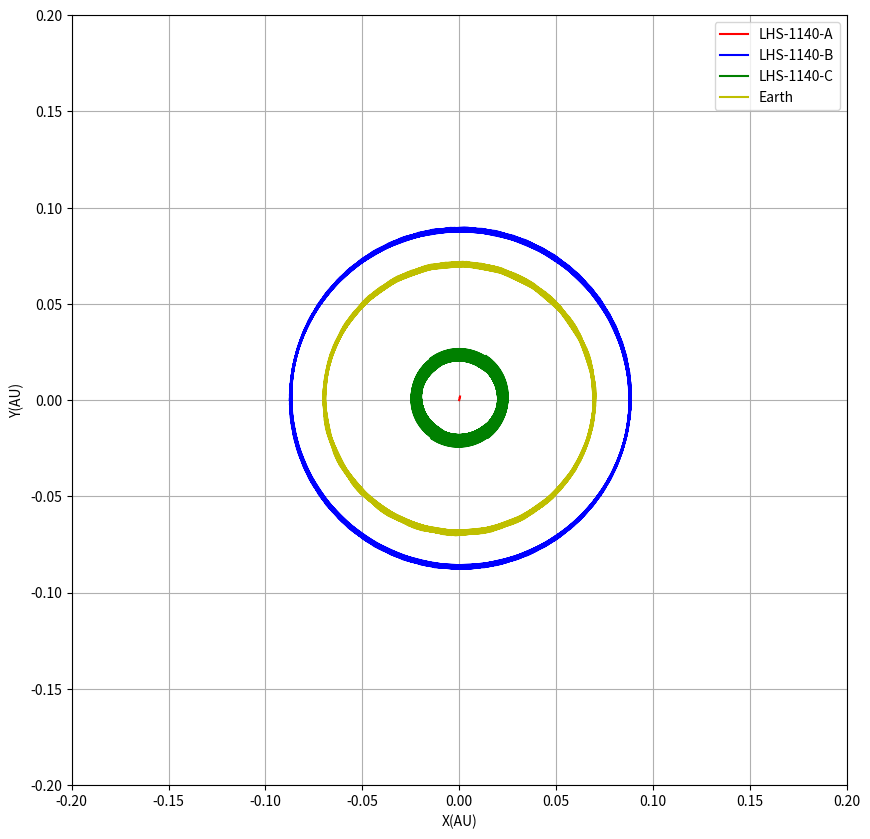
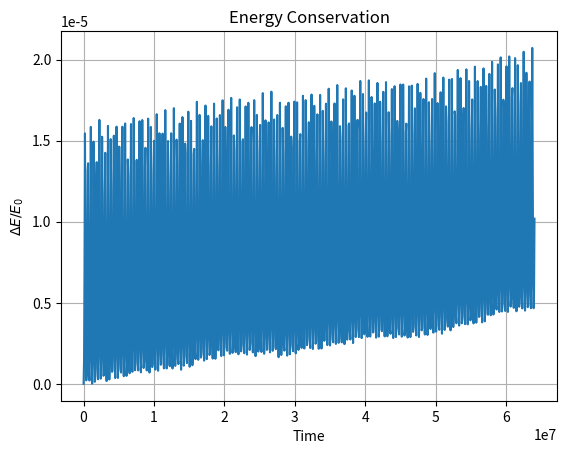
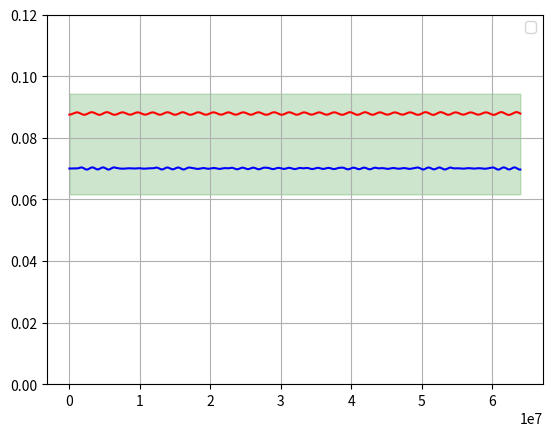

Generate these figures, in order, with matplotlib:
import matplotlib.pyplot as plt
import numpy as np
from scipy.integrate import odeint

G = 6.67e-11
AU = 1.4959787e11
km = 1000
M0 = 1.988e30
ME = 5.97226e24

Ma = 0.146 * M0
Mb = 5.6 * ME
Mc = 1.272 * ME

#Orbital Periods
Tb = 24.7 * 24 * 3600
Tc = 3.8 * 24 * 3600

#Orbital Radius
rb = 0.0875 * AU
rc = 0.025 * AU

#Positions
xAi, yAi = 0,0
xBi, yBi = -rb, 0
xCi, yCi = 0, rc
xEi, yEi = 0, -0.07*AU

#Velocities
vxAi, vyAi = 0, 0
vxBi, vyBi = 0, 2* np.pi * (rb/Tb)
vxCi, vyCi = 2* np.pi * (rc/Tc), 0
vxEi, vyEi = -43000, 0

initialConditions = [xAi, yAi, xBi, yBi, xCi, yCi, xEi, yEi, vxAi, vyAi, vxBi, vyBi, vxCi, vyCi, vxEi, vyEi]

def calculateEnergy(state, Ma, Mb, Mc, ME):
    xA, yA, xB, yB, xC, yC, xE, yE, vxA, vyA, vxB, vyB, vxC, vyC, vxE, vyE = state

    k1 = 0.5 * Ma * (vxA ** 2 + vyA ** 2)
    k2 = 0.5 * Mb * (vxB ** 2 + vyB ** 2)
    k3 = 0.5 * Mc * (vxC ** 2 + vyC ** 2)
    k4 = 0.5 * ME * (vxE ** 2 + vyE ** 2)
    K = k1 + k2 + k3 + k4

    r_AB = np.sqrt((xB - xA) ** 2 + (yB - yA) ** 2)
    r_AC = np.sqrt((xC - xA) ** 2 + (yC - yA) ** 2)
    r_AE = np.sqrt((xE - xA) ** 2 + (yE - yA) ** 2)
    r_BC = np.sqrt((xC - xB) ** 2 + (yC - yB) ** 2)
    r_BE = np.sqrt((xE - xB) ** 2 + (yE - yB) ** 2)
    r_CE = np.sqrt((xE - xC) ** 2 + (yE - yC) ** 2)

    U = -G*(((Ma * Mb) / r_AB) + ((Mb*Mc)/r_BC) + ((Ma*Mc)/r_AC) + ((Ma*ME)/r_AE) + ((Mb*ME)/r_BE) + ((Mb*ME)/r_CE))

    return K + U

def fourBodySystem(state, t, G, Ma, Mb, Mc, ME,):
    xA, yA, xB, yB, xC, yC, xE, yE, vxA, vyA, vxB, vyB, vxC, vyC, vxE, vyE = state

    # Distances
    r_AB = np.sqrt((xB - xA) ** 2 + (yB - yA) ** 2)
    r_AC = np.sqrt((xC - xA) ** 2 + (yC - yA) ** 2)
    r_AE = np.sqrt((xE - xA) ** 2 + (yE - yA) ** 2)
    r_BC = np.sqrt((xC - xB) ** 2 + (yC - yB) ** 2)
    r_BE = np.sqrt((xE - xB) ** 2 + (yE - yB) ** 2)
    r_CE = np.sqrt((xE - xC) ** 2 + (yE - yC) ** 2)

    # Velocities
    dxA, dyA = vxA, vyA
    dxB, dyB = vxB, vyB
    dxC, dyC = vxC, vyC
    dxE, dyE = vxE, vyE

    # Accelerations
    dvxA = (G * (Mb / r_AB ** 3) * (xB - xA)) + (G * (Mc / r_AC ** 3) * (xC - xA)) + (G * (ME / r_AE ** 3) * (xE - xA))
    dvyA = (G * (Mb / r_AB ** 3) * (yB - yA)) + (G * (Mc / r_AC ** 3) * (yC - yA)) + (G * (ME / r_AE ** 3) * (yE - yA))

    dvxB = (G * (Ma / r_AB ** 3) * (xA - xB)) + (G * (Mc / r_BC ** 3) * (xC - xB)) + (G * (ME / r_BE ** 3) * (xE - xB))
    dvyB = (G * (Ma / r_AB ** 3) * (yA - yB)) + (G * (Mc / r_BC ** 3) * (yC - yB)) + (G * (ME / r_BE ** 3) * (yE - yB))

    dvxC = (G * (Ma / r_AC ** 3) * (xA - xC)) + (G * (Mb / r_BC ** 3) * (xB - xC)) + (G * (ME / r_CE ** 3) * (xE - xC))
    dvyC = (G * (Ma / r_AC ** 3) * (yA - yC)) + (G * (Mb / r_BC ** 3) * (yB - yC)) + (G * (ME / r_CE ** 3) * (yE - yC))

    dvxE = (G * (Ma / r_AE ** 3) * (xA - xE)) + (G * (Mb / r_BE ** 3) * (xB - xE)) + (G * (Mc / r_CE ** 3) * (xC - xE))
    dvyE = (G * (Ma / r_AE ** 3) * (yA - yE)) + (G * (Mb / r_BE ** 3) * (yB - yE)) + (G * (Mc / r_CE ** 3) * (yC - yE))

    return [dxA, dyA, dxB, dyB, dxC, dyC, dxE, dyE, dvxA, dvyA, dvxB, dvyB, dvxC, dvyC, dvxE, dvyE]

t = np.linspace(0, 30*Tb, 1000)
sol = odeint(fourBodySystem, initialConditions, t, args=(G, Ma, Mb, Mc, ME))

E = np.array([calculateEnergy(state,Ma,Mb,Mc,ME) for state in sol])
dE = abs((E - E[0])/E[0])


xA = sol[:, 0]/AU
yA = sol[:, 1]/AU
xB = sol[:, 2]/AU
yB = sol[:, 3]/AU
xC = sol[:, 4]/AU
yC = sol[:, 5]/AU
xE = sol[:, 6]/AU
yE = sol[:, 7]/AU

r_AB = np.sqrt((xB - xA) ** 2 + (yB - yA) ** 2)
r_AE = np.sqrt((xE - xA) ** 2 + (yE - yA) ** 2)

plt.figure(figsize=(10, 10))
plt.plot(xA, yA, label=f'LHS-1140-A', color='r')
plt.plot(xB, yB, label=f'LHS-1140-B', color='b')
plt.plot(xC, yC, label=f'LHS-1140-C', color='g')
plt.plot(xE, yE, label=f'Earth', color ='y')
plt.xlim(-0.2,0.2)
plt.ylim(-0.2,0.2)
plt.xlabel("X(AU)")
plt.ylabel("Y(AU)")
plt.legend()
plt.grid()
ax = plt.figure(2)
plt.plot(t, dE, label="Relative Energy Deviation")
plt.xlabel("Time")
plt.ylabel(r"$\Delta E / E_0$")
plt.title("Energy Conservation")
plt.grid()
plt.figure(3)
plt.plot(t,r_AB,color='r')
plt.plot(t,r_AE,color='b')
plt.ylim(0,0.12)
plt.fill_between(t,0.0616,0.0943,alpha=0.2,color='g')
plt.grid()
plt.legend()
plt.show()